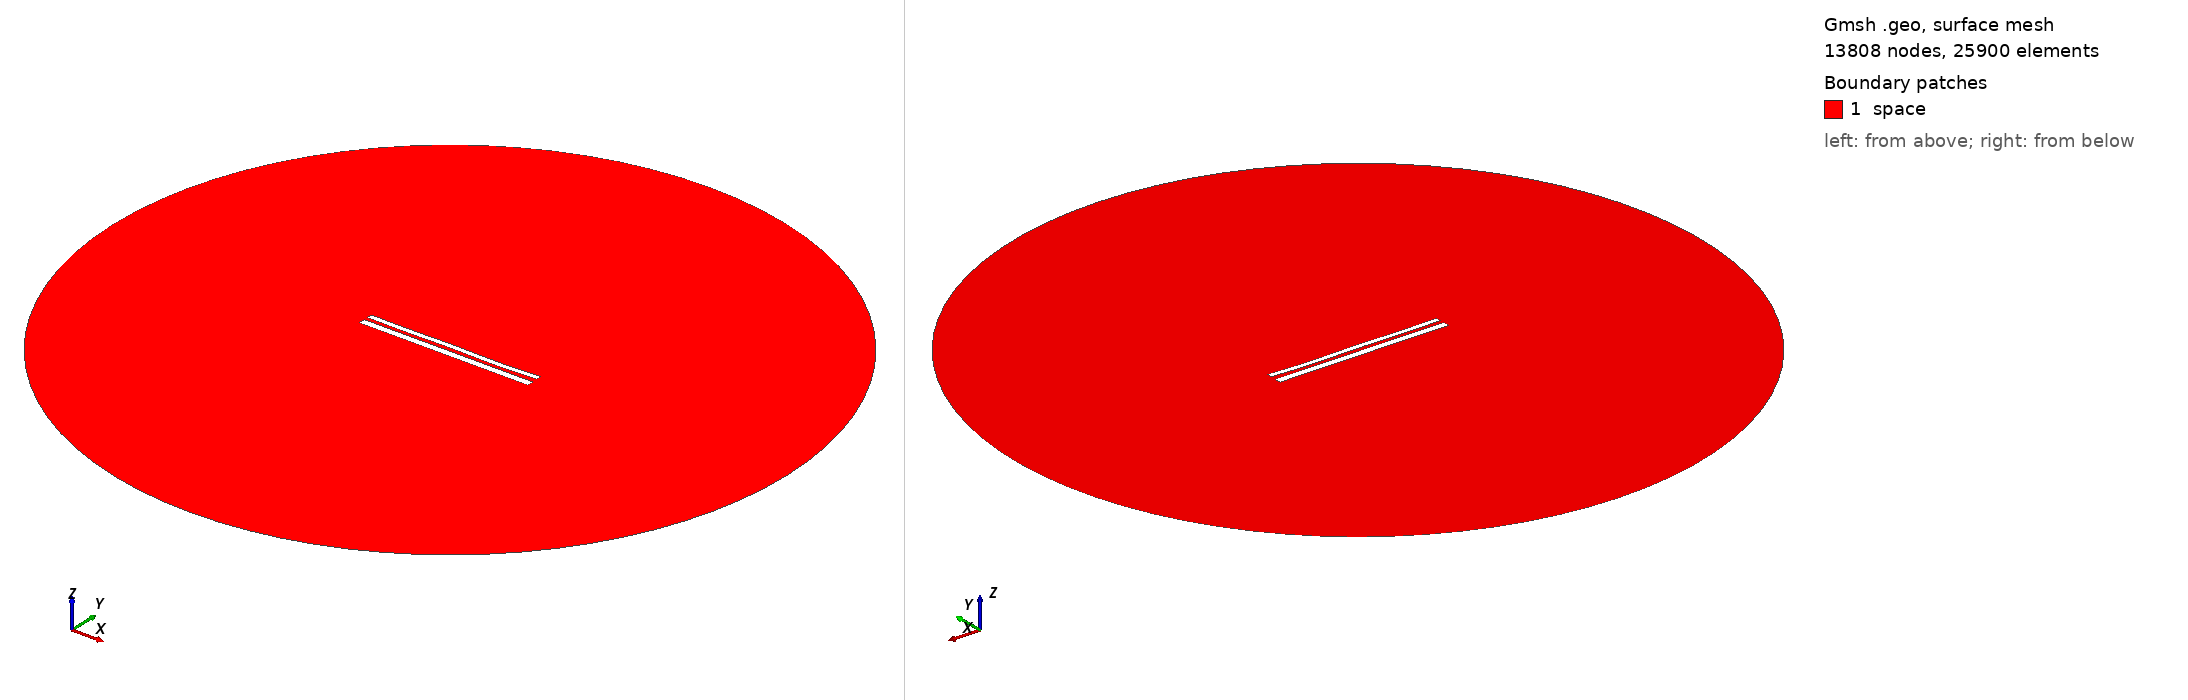

Gmsh geometry script, surface-meshed: 13808 nodes, 25900 surface elements. Boundary patches (legend numbers): 1 space. Left view from above one corner, right view from below the opposite corner. Legend entries are the model's physical surfaces. The drawing asked Gmsh for element sizes between 1% and 20% of the model's largest extent; the script's own settings can give other sizes.

=== 11041.geo (drawn) ===
//---------------------------------------
// Geometry kernel
//---------------------------------------

SetFactory("OpenCASCADE");



//---------------------------------------
// Parameters of the geometry
//---------------------------------------

// Overetch of the upper plate
overetch = 0.375;

// Distance between the plates
distance = 2.0;

// Discretization over the x axis (for the deformation)
nx = 50; 

// Length of the plate
L = 100 - overetch; 

// Number of modes
n = 4; 

// 1st mode coefficient
coeff(1) = 0.07499999999999998;
beta(1) = 0.596864 * 3.1415926535 / L;

// 2nd mode coefficient
coeff(2) = -0.075;
beta(2) = 1.49418 * 3.1415926535 / L;

// 3rd mode coefficient
coeff(3) = 0.07499999999999998;
beta(3) = 2.50025 * 3.1415926535 / L;

// 4th mode coefficient
coeff(4) = -0.15;
beta(4) = 3.49999 * 3.1415926535 / L;



//---------------------------------------
// Upper plate (deformed rectangle)
//---------------------------------------

// Coordiantes of the upper plate
xmin = -50;
xmax = 50 - overetch;

// Height of the upper plate
yheight = 4 - 2 * overetch;

// Indexes of the points
UpperID[] = {};
LowerID[] = {};
LeftID[] = {};
RightID[] = {};

// Point index
p = 1;

// Horizontal edges
For i In {1:nx}
    x = xmin + (i-1)*(xmax - xmin)/(nx-1);

    y_bottom = distance / 2 + overetch;
    For j In {1:n}
        C = (Cosh(beta(j)*L) + Cos(beta(j)*L)) / (Sinh(beta(j)*L) + Sin(beta(j)*L));
        y_bottom  = y_bottom + coeff(j) * (Cosh(beta(j)*(x+50)) - Cos(beta(j)*(x+50)) - C * (Sinh(beta(j)*(x+50)) - Sin(beta(j)*(x+50))));
    EndFor

    y_top = y_bottom + yheight;

    Point(p) = {x, y_top, 0, 1.0};
    UpperID[i] = p;
    p = p + 1;

    Point(p) = {x, y_bottom, 0, 1.0};
    LowerID[i] = p;
    p = p + 1;
EndFor

// Create point lists
UpperPts[] = {}; LowerPts[] = {};
For i In {1:nx}
  UpperPts[] += {UpperID[i]};
  LowerPts[] += {LowerID[i]};
EndFor

// Build splines
Spline(1) = {UpperPts[]};
Spline(2) = {LowerPts[]};
Line(3) = {LowerPts[nx-1], UpperPts[nx-1]};
Line(4) = {LowerPts[0], UpperPts[0]};

// Build the plane surface
Curve Loop(1) = {2, 3, -1, -4};
Plane Surface(1) = {1};



//---------------------------------------
// Lower plate (rectangle)
//---------------------------------------

// Vertices
Point(1001) = {-50, -1, 0, 1.0};
Point(1002) = { 50, -1, 0, 1.0};
Point(1003) = { 50,  -5, 0, 1.0};
Point(1004) = {-50,  -5, 0, 1.0};

// Edges
Line(5) = {1001, 1002};
Line(6) = {1002, 1003};
Line(7) = {1003, 1004};
Line(8) = {1004, 1001};

// Plane surface
Line Loop(2) = {5, 6, 7, 8};
Plane Surface(2) = {2}; 



//---------------------------------------
// Outer (fictious) boundary
//---------------------------------------

// Points
Point(1005) = {0, 0, 0};       // Center
Point(1006) = {200, 0, 0};     // Start point
Point(1007) = {0, 200, 0};     // 90 degrees
Point(1008) = {-200, 0, 0};    // 180 degrees
Point(1009) = {0, -200, 0};    // 270 degrees

// Circle arcs (each needs start, center, end)
Circle(9) = {1006, 1005, 1007};
Circle(10) = {1007, 1005, 1008};
Circle(11) = {1008, 1005, 1009};
Circle(12) = {1009, 1005, 1006};

// Plane surface for the entire domain
Curve Loop(3) = {9, 10, 11, 12};
Surface(3) = {3};

// Subtract the plates from the whole domain to obtain the actual domain where we want to solve the equations
BooleanDifference{ Surface{3}; Delete; }{ Surface{1}; Surface{2}; Delete; }




//---------------------------------------
// Transfinite Lines/Curves
//---------------------------------------

// Set the number of points on the boundaries
r = 7;

// Plates
Transfinite Curve {1, 2} = 50*r Using Progression 1;
Transfinite Curve {3, 4} = 2*r Using Progression 1;
Transfinite Line {5, 7} = 50*r Using Progression 1;
Transfinite Line {6, 8} = 2*r Using Progression 1;

// Outer boundary
Transfinite Line {9, 10, 11, 12} = 20 Using Progression 1;



//---------------------------------------
// Physical groups
//---------------------------------------                

// Physical curves (boundaries)
Physical Line("force_segment", 10) = {2};
Physical Line("upper_plate", 11) = {1, 3, 4};
Physical Line("lower_plate", 12) = {5, 6, 7, 8};
Physical Line("boundary", 20) = {9, 10, 11, 12};

// Physical Surfaces
Physical Surface("space", 30) = {3};



//---------------------------------------
// 6. Generate the Mesh
//---------------------------------------

// 2D mesh generation
Mesh 2;
